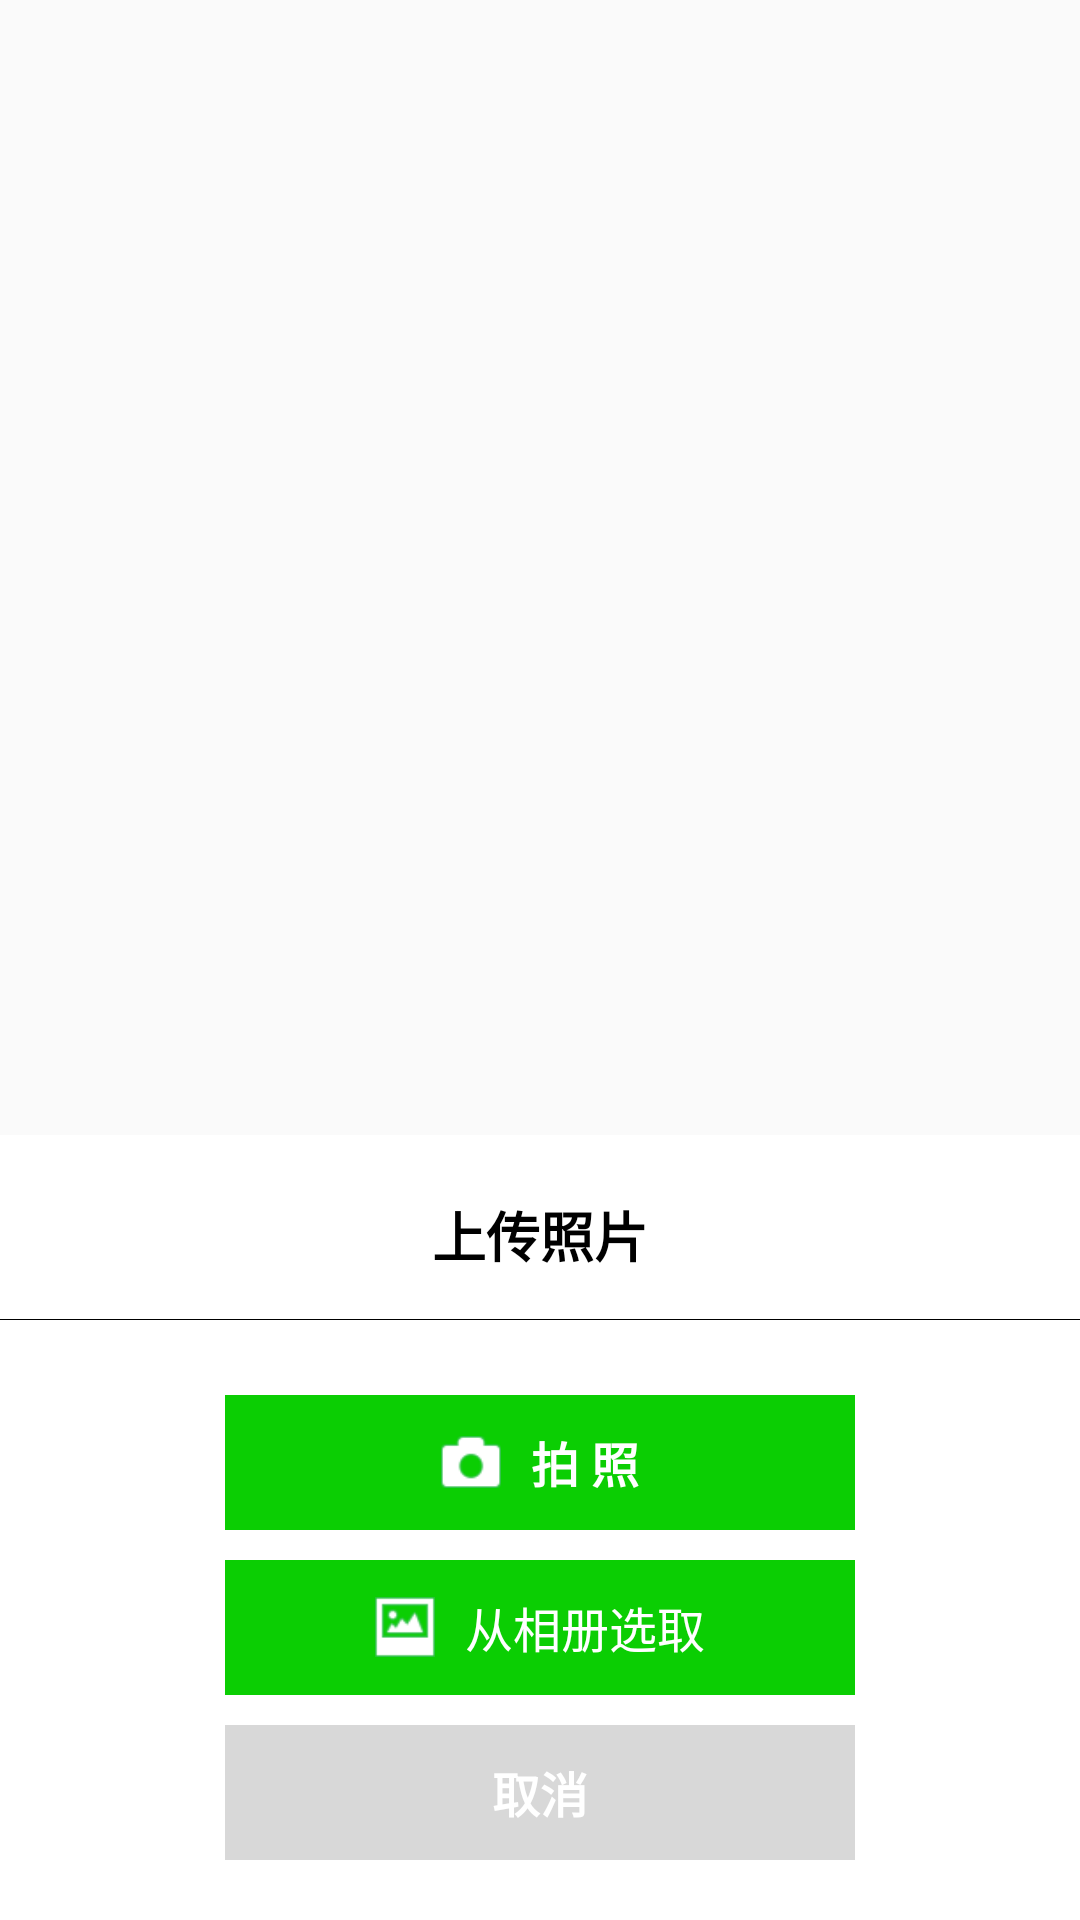

Write the Android layout XML for this screen, with the resource values it uses.
<!-- AndroidManifest.xml: application theme AppTheme -->
<!-- res/layout/pic_selector.xml -->
<?xml version="1.0" encoding="utf-8"?>
<RelativeLayout xmlns:android="http://schemas.android.com/apk/res/android"
                android:layout_width="match_parent"
                android:layout_height="wrap_content"
                android:gravity="center_horizontal"
                android:orientation="vertical">

    <LinearLayout
        android:background="@color/xwhite"
        android:layout_width="fill_parent"
        android:layout_height="wrap_content"
        android:layout_alignParentBottom="true"
        android:gravity="center_horizontal"
        android:orientation="vertical">

        <TextView
            android:textColor="@color/xblack"
            android:textStyle="bold"
            android:textSize="18sp"
            android:text="上传照片"
            android:layout_marginTop="20dp"
            android:layout_marginBottom="10dp"
            android:layout_width="wrap_content"
            android:layout_height="wrap_content" />


        <View
            android:layout_marginBottom="5dip"
            android:layout_marginTop="5dip"
            android:background="#000000"
            android:layout_width="fill_parent"
            android:layout_height="1px" />

        <LinearLayout
            android:id="@+id/pic_selector_title_desc"
            android:gravity="center"
            android:layout_width="wrap_content"
            android:layout_height="wrap_content"
            android:visibility="gone"
            android:layout_marginTop="15dp">

            <ImageView
                android:src="@drawable/myproblem_icon_safe"
                android:layout_width="20dip"
                android:layout_height="20dip"
                android:layout_marginRight="5dp"/>

            <TextView
                android:text="您上传的照片只有解答您问题的律师可见"
                android:layout_width="wrap_content"
                android:layout_height="wrap_content" />

        </LinearLayout>

        <LinearLayout
            android:id="@+id/btn_take_photo"
            android:clickable="true"
            android:gravity="center"
            android:layout_width="210dp"
            android:layout_height="45dip"
            android:layout_marginTop="20dip"
            android:background="@color/common_btn_bg_press">

            <ImageView
                android:src="@drawable/myproblem_dialog_icon_camera"
                android:layout_width="20dip"
                android:layout_height="20dip"
                android:layout_marginRight="10dp"/>

            <TextView
                android:textColor="@color/xwhite"
                android:textSize="16sp"
                android:text="拍 照"
                android:textStyle="bold"
                android:layout_width="wrap_content"
                android:layout_height="wrap_content" />

        </LinearLayout>


        <LinearLayout
            android:id="@+id/btn_pick_photo"
            android:clickable="true"
            android:gravity="center"
            android:layout_width="210dp"
            android:layout_height="45dip"
            android:layout_marginTop="10dip"
            android:background="@color/common_btn_bg_press">

            <ImageView
                android:src="@drawable/myproblem_dialog_icon_album"
                android:layout_width="20dip"
                android:layout_height="20dip"
                android:layout_marginRight="10dp"/>

            <TextView
                android:textColor="@color/xwhite"
                android:textSize="16sp"
                android:text="从相册选取"
                android:layout_width="wrap_content"
                android:layout_height="wrap_content" />

        </LinearLayout>

        <LinearLayout
            android:id="@+id/btn_cancel"
            android:clickable="true"
            android:gravity="center"
            android:layout_width="210dp"
            android:layout_height="45dip"
            android:layout_marginBottom="20dip"
            android:layout_marginTop="10dip"
            android:background="@drawable/bg_ffd8d8d8">

            <TextView
                android:textColor="@color/xwhite"
                android:textSize="16sp"
                android:text="取消"
                android:textStyle="bold"
                android:layout_width="wrap_content"
                android:layout_height="wrap_content" />

        </LinearLayout>


    </LinearLayout>

</RelativeLayout>
<!-- resources referenced by this layout -->
<resources>
  <color name="common_btn_bg_press">#ff0bce03</color>
  <color name="xblack">#FF000000</color>
  <color name="xwhite">#FFFFFFFF</color>
  <!-- drawable bg_ffd8d8d8 (drawable) -->
  <?xml version="1.0" encoding="utf-8"?>
  <shape xmlns:android="http://schemas.android.com/apk/res/android">
  
      <solid android:color="#FFD8D8D8" />
  
  </shape>
  <!-- drawable myproblem_dialog_icon_album: png bitmap (drawable, 701 bytes) -->
  <!-- drawable myproblem_dialog_icon_camera: png bitmap (drawable, 856 bytes) -->
  <!-- drawable myproblem_icon_safe: png bitmap (drawable, 634 bytes) -->
  <style name="AppTheme" parent="Theme.AppCompat.Light.NoActionBar">
          
          <item name="colorPrimary">@color/colorPrimary</item>
          <item name="colorPrimaryDark">@color/colorPrimaryDark</item>
          <item name="colorAccent">@color/colorAccent</item>
      </style>
  <color name="colorPrimary">#3F51B5</color>
  <color name="colorPrimaryDark">#303F9F</color>
  <color name="colorAccent">#FF4081</color>
</resources>
